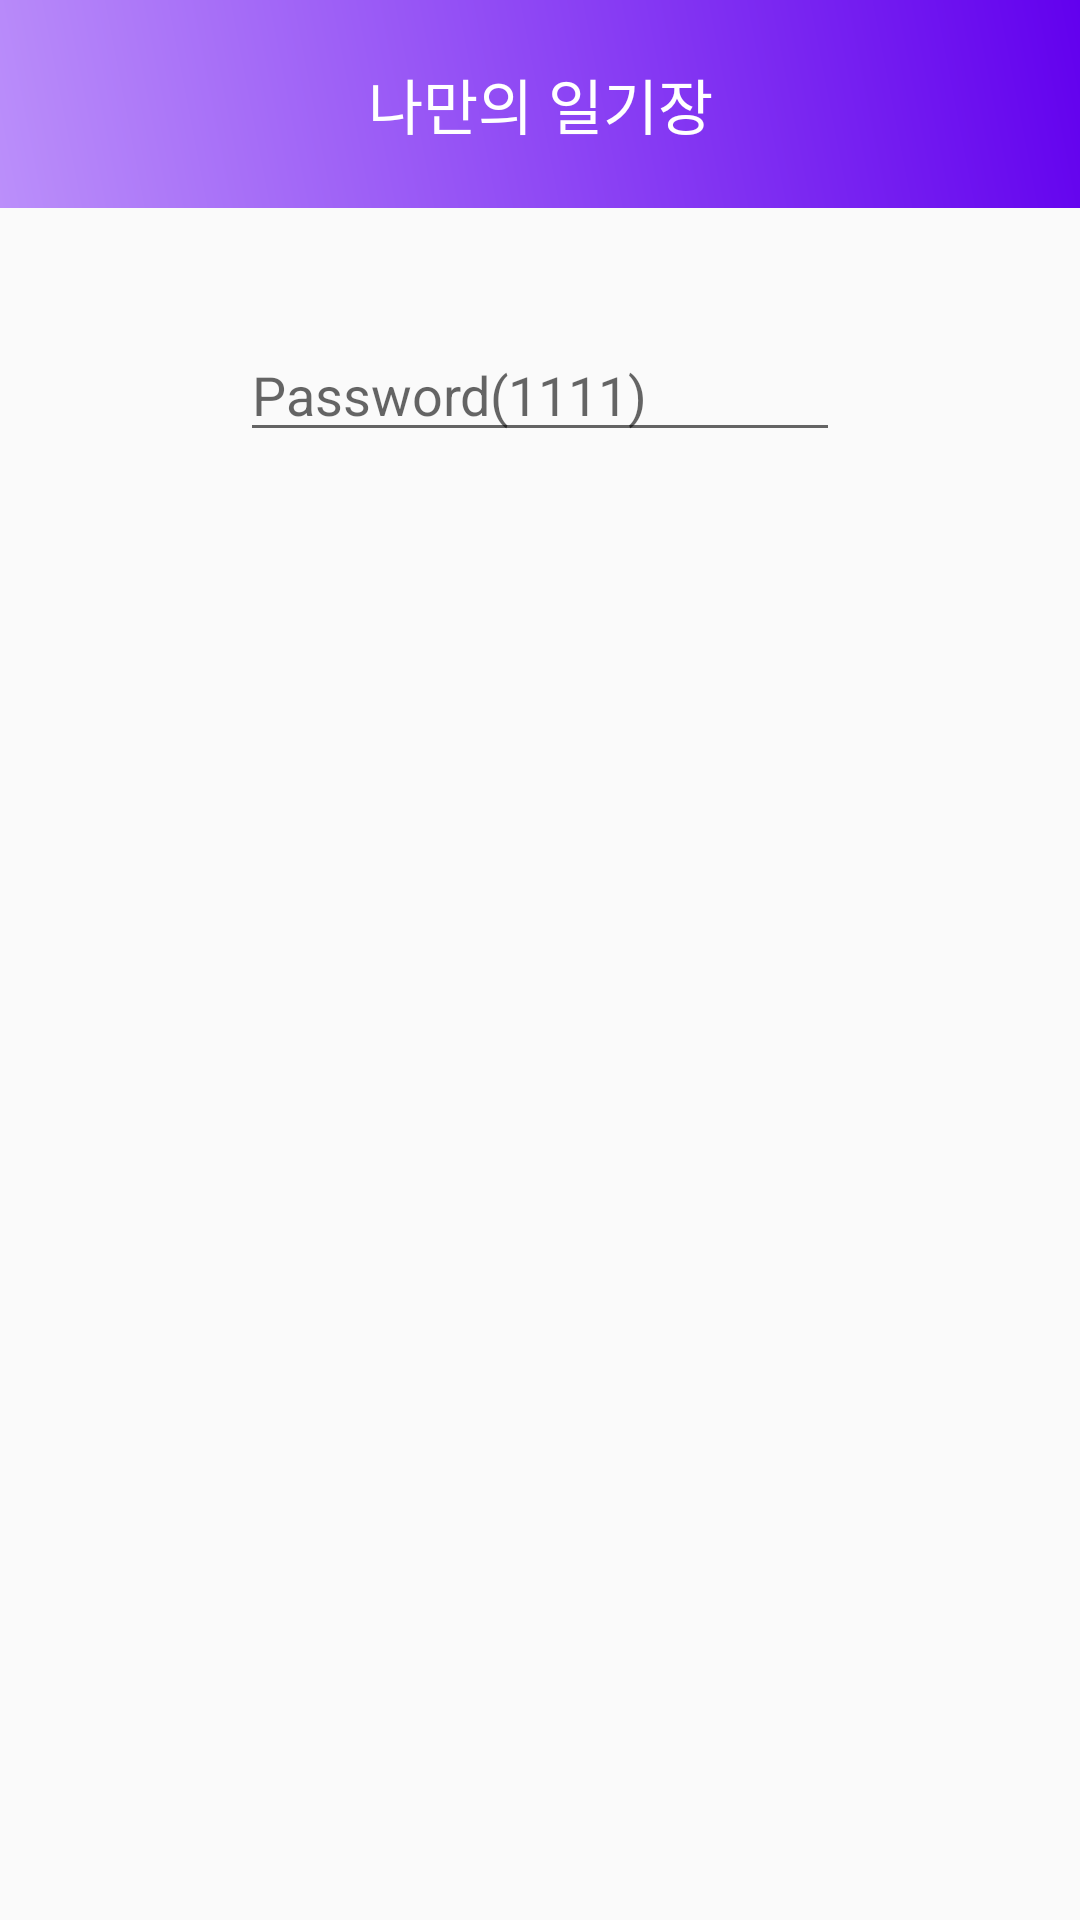

Produce the Android XML layout that renders to this screen, including the resource entries it uses.
<!-- AndroidManifest.xml: application theme AppTheme -->
<!-- res/layout/password.xml -->
<?xml version="1.0" encoding="utf-8"?>
<LinearLayout xmlns:android="http://schemas.android.com/apk/res/android"
    android:layout_width="match_parent"
    android:layout_height="match_parent"
    android:orientation="vertical">
    <TextView
        android:layout_width="match_parent"
        android:layout_height="wrap_content"
        android:text="나만의 일기장"
        android:textSize="20sp"
        android:textColor="@android:color/white"
        android:paddingTop="20dp"
        android:paddingBottom="20dp"
        android:background="@drawable/custom_gradient"
        android:gravity="center_horizontal"/>
    <EditText
        android:layout_marginTop="40dp"
        android:layout_width="match_parent"
        android:layout_marginLeft="80dp"
        android:layout_marginRight="80dp"
        android:layout_height="wrap_content"
        android:id="@+id/check_pass"
        android:inputType="numberPassword"
        android:layout_gravity="center_horizontal"
        android:hint="Password(1111)"/>

</LinearLayout>
<!-- resources referenced by this layout -->
<resources>
  <!-- drawable custom_gradient (drawable) -->
  <?xml version="1.0" encoding="utf-8"?>
  <shape xmlns:android="http://schemas.android.com/apk/res/android">
      <gradient
          android:angle="45"
          android:endColor="#6200EE"
          android:startColor="#BB8FFA"
          android:type="linear" />
  </shape>
  <style name="AppTheme" parent="Theme.AppCompat.Light.DarkActionBar">
          
          <item name="colorPrimary">#8E4DEA</item>
          <item name="colorPrimaryDark">@color/colorPrimaryDark</item>
          <item name="colorAccent">@color/colorAccent</item>
          <item name="windowActionBar">false</item>
          <item name="windowNoTitle">true</item>
      </style>
  <!-- not gathered from this repository: default colours our renderer supplied (Android Studio template values) -->
  <color name="colorPrimaryDark">#FF3700B3</color>
  <color name="colorAccent">#FF03DAC5</color>
</resources>
